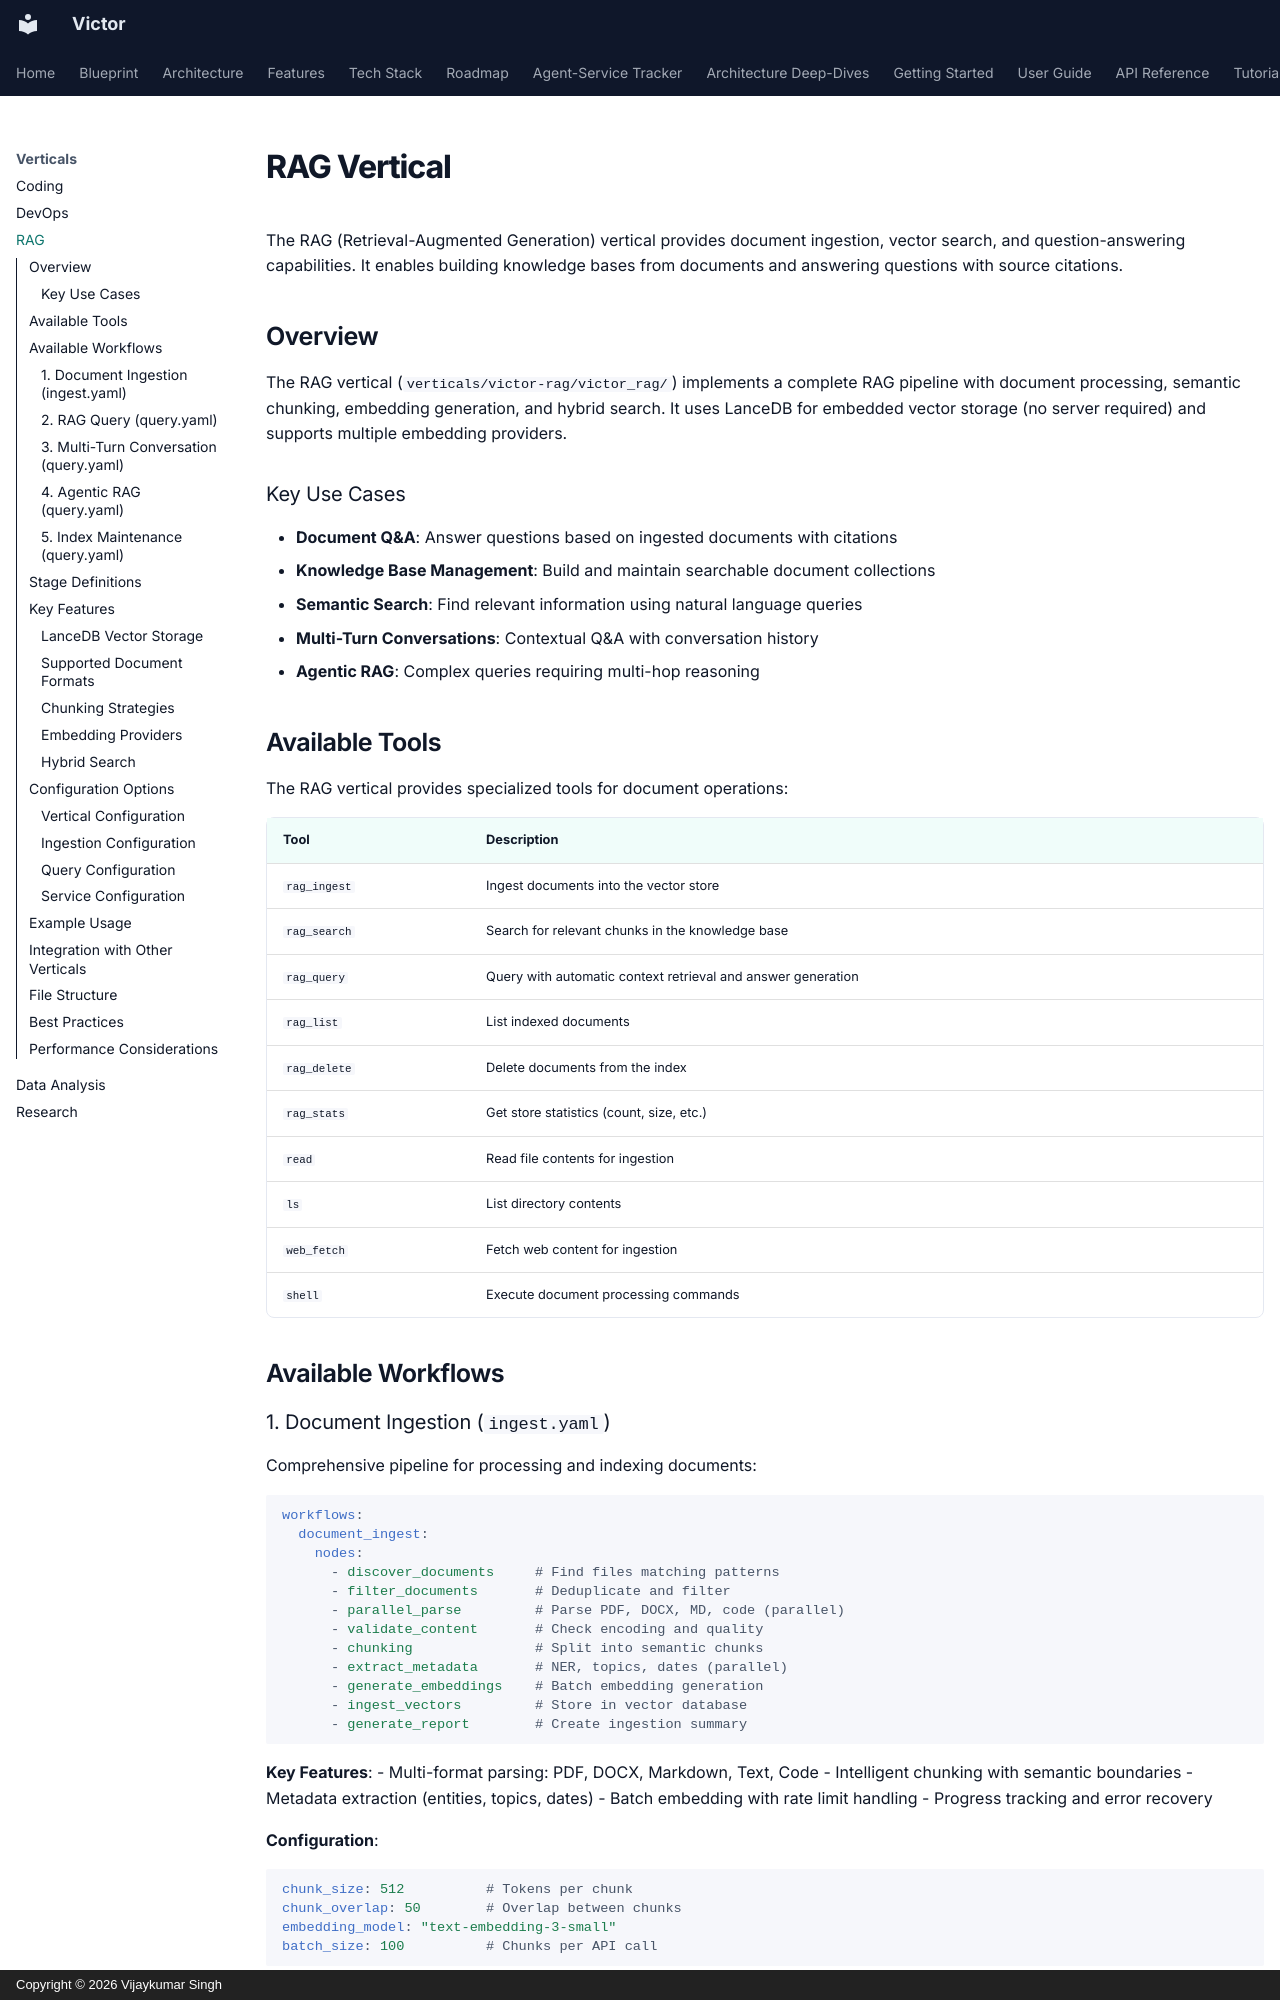

repository: anvai-labs/victor · page: verticals/rag/index.html · generator: mkdocs · copyright: Copyright © 2026 Vijaykumar Singh

# RAG Vertical

The RAG (Retrieval-Augmented Generation) vertical provides document ingestion, vector search, and question-answering capabilities. It enables building knowledge bases from documents and answering questions with source citations.

## Overview

The RAG vertical (`verticals/victor-rag/victor_rag/`) implements a complete RAG pipeline with document processing, semantic chunking, embedding generation, and hybrid search. It uses LanceDB for embedded vector storage (no server required) and supports multiple embedding providers.

### Key Use Cases

- **Document Q&A**: Answer questions based on ingested documents with citations
- **Knowledge Base Management**: Build and maintain searchable document collections
- **Semantic Search**: Find relevant information using natural language queries
- **Multi-Turn Conversations**: Contextual Q&A with conversation history
- **Agentic RAG**: Complex queries requiring multi-hop reasoning

## Available Tools

The RAG vertical provides specialized tools for document operations:

| Tool | Description |
|------|-------------|
| `rag_ingest` | Ingest documents into the vector store |
| `rag_search` | Search for relevant chunks in the knowledge base |
| `rag_query` | Query with automatic context retrieval and answer generation |
| `rag_list` | List indexed documents |
| `rag_delete` | Delete documents from the index |
| `rag_stats` | Get store statistics (count, size, etc.) |
| `read` | Read file contents for ingestion |
| `ls` | List directory contents |
| `web_fetch` | Fetch web content for ingestion |
| `shell` | Execute document processing commands |

## Available Workflows
